Labelled photos from "gmapsdatasetsss", an image-classification folder in sirius-siri/Terrain_Recognition. The possible labels are: grass, rocky terrain, salt marsh, sandy terrain, snow rocky terrain, water marsh.

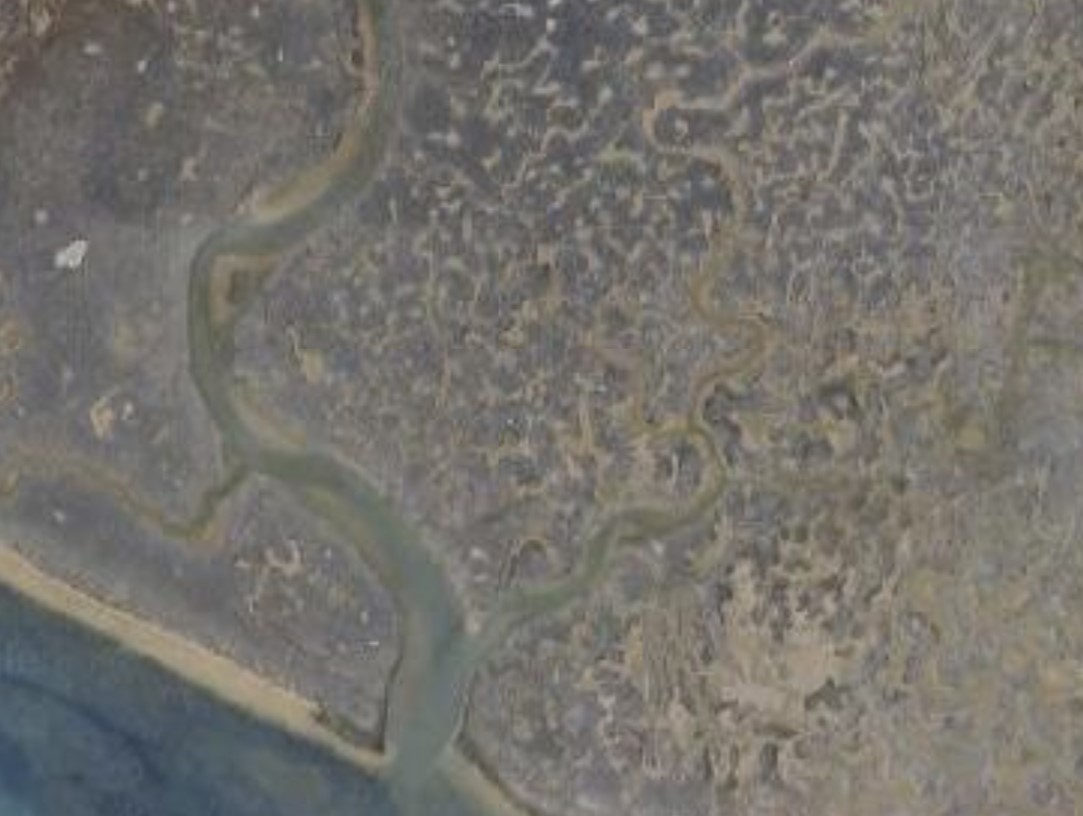
Label: salt marsh

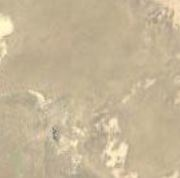
Label: sandy terrain

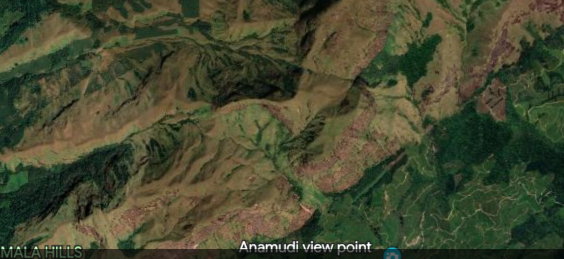
Label: rocky terrain

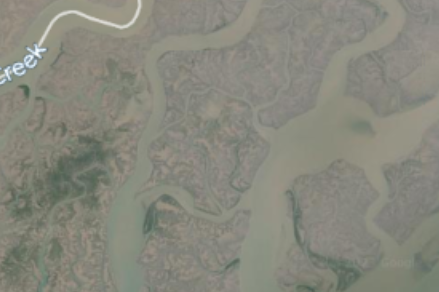
Label: water marsh

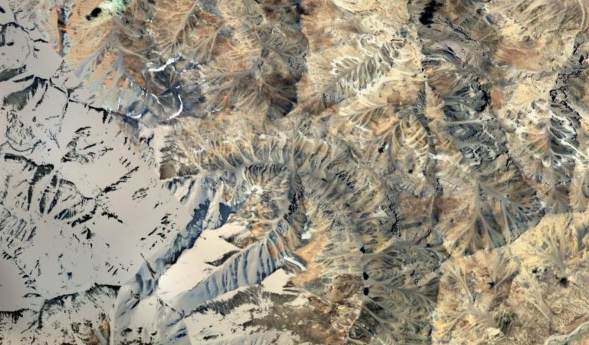
Label: snow rocky terrain

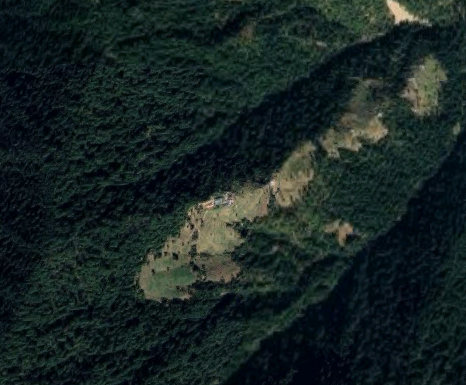
Label: grass
